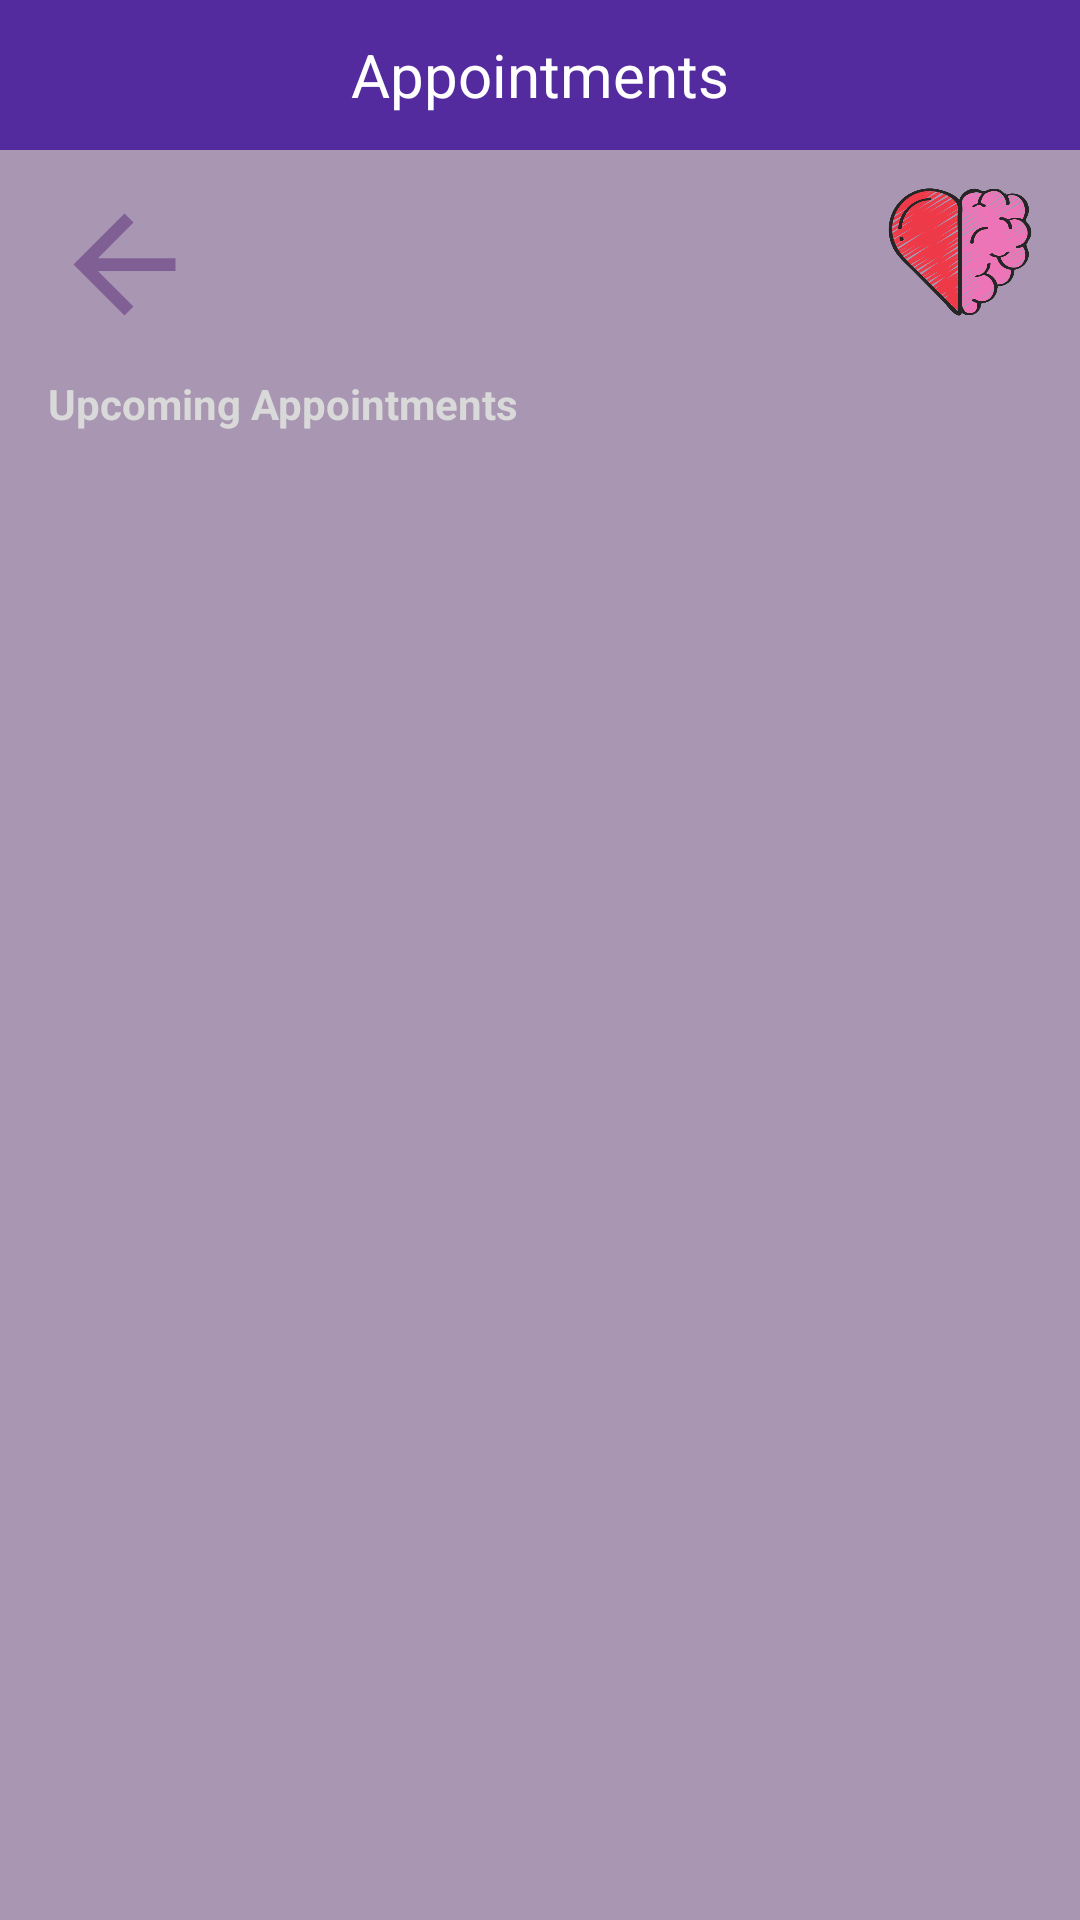

Android layout source for this screen:
<!-- AndroidManifest.xml: application theme Theme.MaterialComponents.Light.NoActionBar -->
<!-- res/layout/activity_appointments.xml -->
<RelativeLayout
    xmlns:android="http://schemas.android.com/apk/res/android"
    xmlns:tools="http://schemas.android.com/tools"
    android:layout_width="match_parent"
    android:layout_height="match_parent"
    android:background="#A896B2">

    
    <RelativeLayout
        android:id="@+id/headerLayout"
        android:layout_width="match_parent"
        android:layout_height="wrap_content"
        android:layout_marginTop="0dp">
        
        <ImageView
            android:id="@+id/headerBackground"
            android:layout_width="match_parent"
            android:layout_height="50dp"
            android:background="#542A9F"
            tools:ignore="ContentDescription" />
        
        <TextView
            android:id="@+id/header"
            android:layout_width="wrap_content"
            android:layout_height="wrap_content"
            android:layout_centerInParent="true"
            android:text="Appointments"
            android:textColor="#FFFFFF"
            android:textSize="20sp"
            tools:ignore="HardcodedText" />
    </RelativeLayout>

    <TextView
        android:id="@+id/upcomingAppointmentsLabel"
        android:layout_width="wrap_content"
        android:layout_height="wrap_content"
        android:layout_below="@id/headerLayout"
        android:layout_marginStart="16dp"
        android:layout_marginTop="75dp"
        android:text="Upcoming Appointments"
        android:textColor="@color/LightGray"
        android:textStyle="bold" />

    <androidx.recyclerview.widget.RecyclerView
        android:id="@+id/upcomingAppointmentsRecyclerView"
        android:layout_width="352dp"
        android:layout_height="581dp"
        android:layout_below="@id/upcomingAppointmentsLabel"
        android:layout_marginTop="-4dp"
        tools:listitem="@layout/comingappointment_item" />

    <TextView
        android:id="@+id/previousAppointmentsLabel"
        android:layout_width="wrap_content"
        android:layout_height="wrap_content"
        android:layout_below="@id/upcomingAppointmentsRecyclerView"
        android:layout_marginTop="8dp"
        android:layout_marginStart="16dp"
        android:text="Previous Appointments"
        android:textColor="@color/LightGray"
        android:textStyle="bold" />

    
    <ImageView
        android:id="@+id/backButton"
        android:layout_width="51dp"
        android:layout_height="96dp"
        android:layout_alignParentStart="true"
        android:layout_marginStart="16dp"
        android:layout_marginTop="40dp"
        android:src="@drawable/ic_back_purple"
        tools:ignore="ContentDescription" />

    
    <ImageView
        android:id="@+id/heartImage"
        android:layout_width="48dp"
        android:layout_height="48dp"
        android:layout_alignParentEnd="true"
        android:layout_marginTop="60dp"
        android:layout_marginEnd="16dp"
        android:src="@drawable/heart"
        android:contentDescription="Heart Icon"
        tools:ignore="HardcodedText" />
</RelativeLayout>
<!-- res/layout/comingappointment_item.xml (included above) -->
<?xml version="1.0" encoding="utf-8"?>
<LinearLayout xmlns:android="http://schemas.android.com/apk/res/android"
    android:layout_width="match_parent"
    android:layout_height="wrap_content"
    android:orientation="vertical"
    android:padding="16dp">

    

    <TextView
        android:id="@+id/tvAppointmentDate"
        android:layout_width="wrap_content"
        android:layout_height="wrap_content"
        android:text="Date: "
        android:textSize="16sp"
        android:textStyle="bold"/>

    
    <TextView
        android:id="@+id/tvAppointmentTime"
        android:layout_width="wrap_content"
        android:layout_height="wrap_content"
        android:text="Time: "
        android:textSize="16sp"
        android:textStyle="bold"/>

    
    <TextView
        android:id="@+id/tvCounselorName"
        android:layout_width="wrap_content"
        android:layout_height="wrap_content"
        android:text="Name of Counselor: "
        android:textSize="16sp"
        android:textStyle="bold" />

    
    <LinearLayout
        android:layout_width="match_parent"
        android:layout_height="wrap_content"
        android:orientation="horizontal"
        android:gravity="center">

        
        <Button
            android:id="@+id/btnSendMessage"
            android:layout_width="0dp"
            android:layout_weight="1"
            android:layout_height="wrap_content"
            android:text="Send Message" />

        
        <Button
            android:id="@+id/btnCancelAppointment"
            android:layout_width="0dp"
            android:layout_weight="1"
            android:layout_height="wrap_content"
            android:text="Cancel" />
    </LinearLayout>

</LinearLayout>
<!-- resources referenced by this layout -->
<resources>
  <color name="LightGray">#D9D9D9</color>
  <!-- drawable heart: png bitmap (drawable, 102003 bytes) -->
  <!-- drawable ic_back_purple (drawable) -->
  <vector android:autoMirrored="true" android:height="24dp"
      android:tint="#805F95" android:viewportHeight="24"
      android:viewportWidth="24" android:width="24dp" xmlns:android="http://schemas.android.com/apk/res/android">
      <path android:fillColor="@android:color/white" android:pathData="M20,11H7.83l5.59,-5.59L12,4l-8,8 8,8 1.41,-1.41L7.83,13H20v-2z"/>
  </vector>
  <style name="Theme.MaterialComponents.Light.NoActionBar" parent="Base.Theme.MaterialComponents.Light.NoActionBar" />
  <style name="Base.Theme.MaterialComponents.Light.NoActionBar" parent="Theme.Material3.DayNight.NoActionBar">
          
          
      </style>
</resources>
